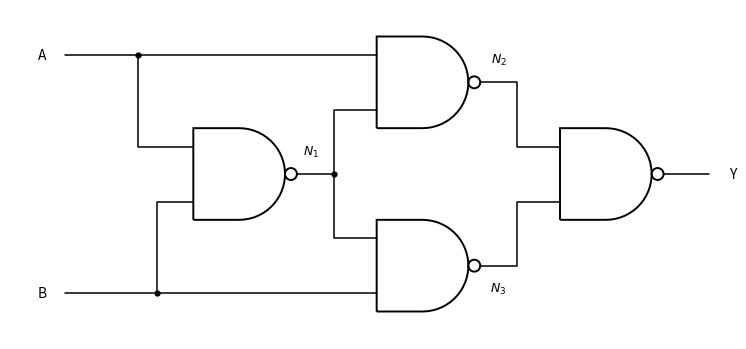

Recreate this plot in Python.
"""Analysis example: four NAND gates. Writing the output of every gate in turn
gives Y = A xor B."""

import numpy as np
import matplotlib.pyplot as plt
from matplotlib.path import Path
from matplotlib.patches import PathPatch, Circle

FG = plt.rcParams["text.color"]
LW = 1.4


def _patch(ax, verts, codes):
    ax.add_patch(PathPatch(Path(verts, codes), facecolor="none", edgecolor=FG, lw=LW))


def bubble(ax, x, y, r=0.07):
    ax.add_patch(Circle((x + r, y), r, facecolor="none", edgecolor=FG, lw=LW))
    return x + 2 * r


def gate(ax, kind, x, y, s=1.0, n_in=2):
    """Draw a distinctive-shape gate whose left edge is at x, centred on y.
    Returns (input points, output point)."""
    h = 0.5 * s
    M, L, C3, C4 = Path.MOVETO, Path.LINETO, Path.CURVE3, Path.CURVE4
    base = kind.lstrip("N") if kind not in ("NOT",) else "NOT"
    if kind in ("NAND", "NOR", "XNOR"):
        base = {"NAND": "AND", "NOR": "OR", "XNOR": "XOR"}[kind]
    inv = kind in ("NAND", "NOR", "XNOR", "NOT")
    if base == "AND":
        th = np.linspace(np.pi / 2, -np.pi / 2, 30)
        verts = [(x, y - h), (x, y + h), (x + h, y + h)]
        verts += [(x + h + h * np.cos(t), y + h * np.sin(t)) for t in th]
        verts += [(x, y - h)]
        _patch(ax, verts, [M] + [L] * (len(verts) - 1))
        out = x + 2 * h
        xin = x
    elif base in ("OR", "XOR"):
        verts = [(x, y + h), (x + 1.2 * h, y + h), (x + 2 * h, y),
                 (x + 1.2 * h, y - h), (x, y - h), (x + 0.45 * h, y), (x, y + h)]
        codes = [M, C3, C3, C3, C3, C3, C3]
        _patch(ax, verts, codes)
        if base == "XOR":
            d = 0.22 * h
            _patch(ax, [(x - d, y + h), (x - d + 0.45 * h, y), (x - d, y - h)], [M, C3, C3])
        out = x + 2 * h
        xin = x + 0.25 * h
    elif base in ("NOT", "BUF"):
        verts = [(x, y - 0.8 * h), (x, y + 0.8 * h), (x + 1.5 * h, y), (x, y - 0.8 * h)]
        _patch(ax, verts, [M, L, L, L])
        out = x + 1.5 * h
        xin = x
    if inv:
        out = bubble(ax, out, y, 0.13 * h)
    if base in ("NOT", "BUF"):
        ins = [(x, y)]
    else:
        ys = np.linspace(y + 0.6 * h, y - 0.6 * h, n_in) if n_in > 1 else [y]
        ins = [(xin if base == "AND" else x + 0.3 * h, yy) for yy in ys]
    return ins, (out, y)


def wire(ax, pts, dot_start=False, dot_end=False):
    xs, ys = zip(*pts)
    ax.plot(xs, ys, color=FG, lw=1.1, solid_capstyle="round")
    for flag, p in ((dot_start, pts[0]), (dot_end, pts[-1])):
        if flag:
            ax.plot(*p, "o", color=FG, ms=3.5)


def label(ax, x, y, text, **kw):
    kw.setdefault("ha", "center")
    kw.setdefault("va", "center")
    kw.setdefault("fontsize", 10)
    ax.text(x, y, text, color=FG, **kw)


def box(ax, x, y, w, h, text="", fontsize=10):
    ax.add_patch(plt.Rectangle((x, y), w, h, facecolor="none", edgecolor=FG, lw=LW))
    if text:
        label(ax, x + w / 2, y + h / 2, text, fontsize=fontsize)


fig, ax = plt.subplots(figsize=(8, 3.6))
ins1, o1 = gate(ax, "NAND", 1.4, 0.0)
ins2, o2 = gate(ax, "NAND", 3.4, 1.0)
ins3, o3 = gate(ax, "NAND", 3.4, -1.0)
ins4, o4 = gate(ax, "NAND", 5.4, 0.0)
yA, yB = 1.3, -1.3
label(ax, -0.25, yA, "A")
label(ax, -0.25, yB, "B")
# A to gate 1 and gate 2
wire(ax, [(0, yA), ins2[0]])
wire(ax, [(0.8, yA), (0.8, ins1[0][1]), ins1[0]], dot_start=True)
# B to gate 1 and gate 3
wire(ax, [(0, yB), ins3[1]])
wire(ax, [(1.0, yB), (1.0, ins1[1][1]), ins1[1]], dot_start=True)
# N1 to gates 2 and 3
xm = o1[0] + 0.4
wire(ax, [o1, (xm, o1[1])])
wire(ax, [(xm, o1[1]), (xm, ins2[1][1]), ins2[1]], dot_start=True)
wire(ax, [(xm, o1[1]), (xm, ins3[0][1]), ins3[0]])
label(ax, o1[0] + 0.15, o1[1] + 0.25, r"$N_1$", fontsize=9)
# N2, N3 to gate 4
xn = o2[0] + 0.4
wire(ax, [o2, (xn, o2[1]), (xn, ins4[0][1]), ins4[0]])
wire(ax, [o3, (xn, o3[1]), (xn, ins4[1][1]), ins4[1]])
label(ax, o2[0] + 0.2, o2[1] + 0.25, r"$N_2$", fontsize=9)
label(ax, o3[0] + 0.2, o3[1] - 0.25, r"$N_3$", fontsize=9)
wire(ax, [o4, (o4[0] + 0.5, o4[1])])
label(ax, o4[0] + 0.75, o4[1], "Y")
ax.set_xlim(-0.6, 7.2)
ax.set_ylim(-1.8, 1.8)
ax.set_aspect("equal")
ax.axis("off")
fig.tight_layout()
